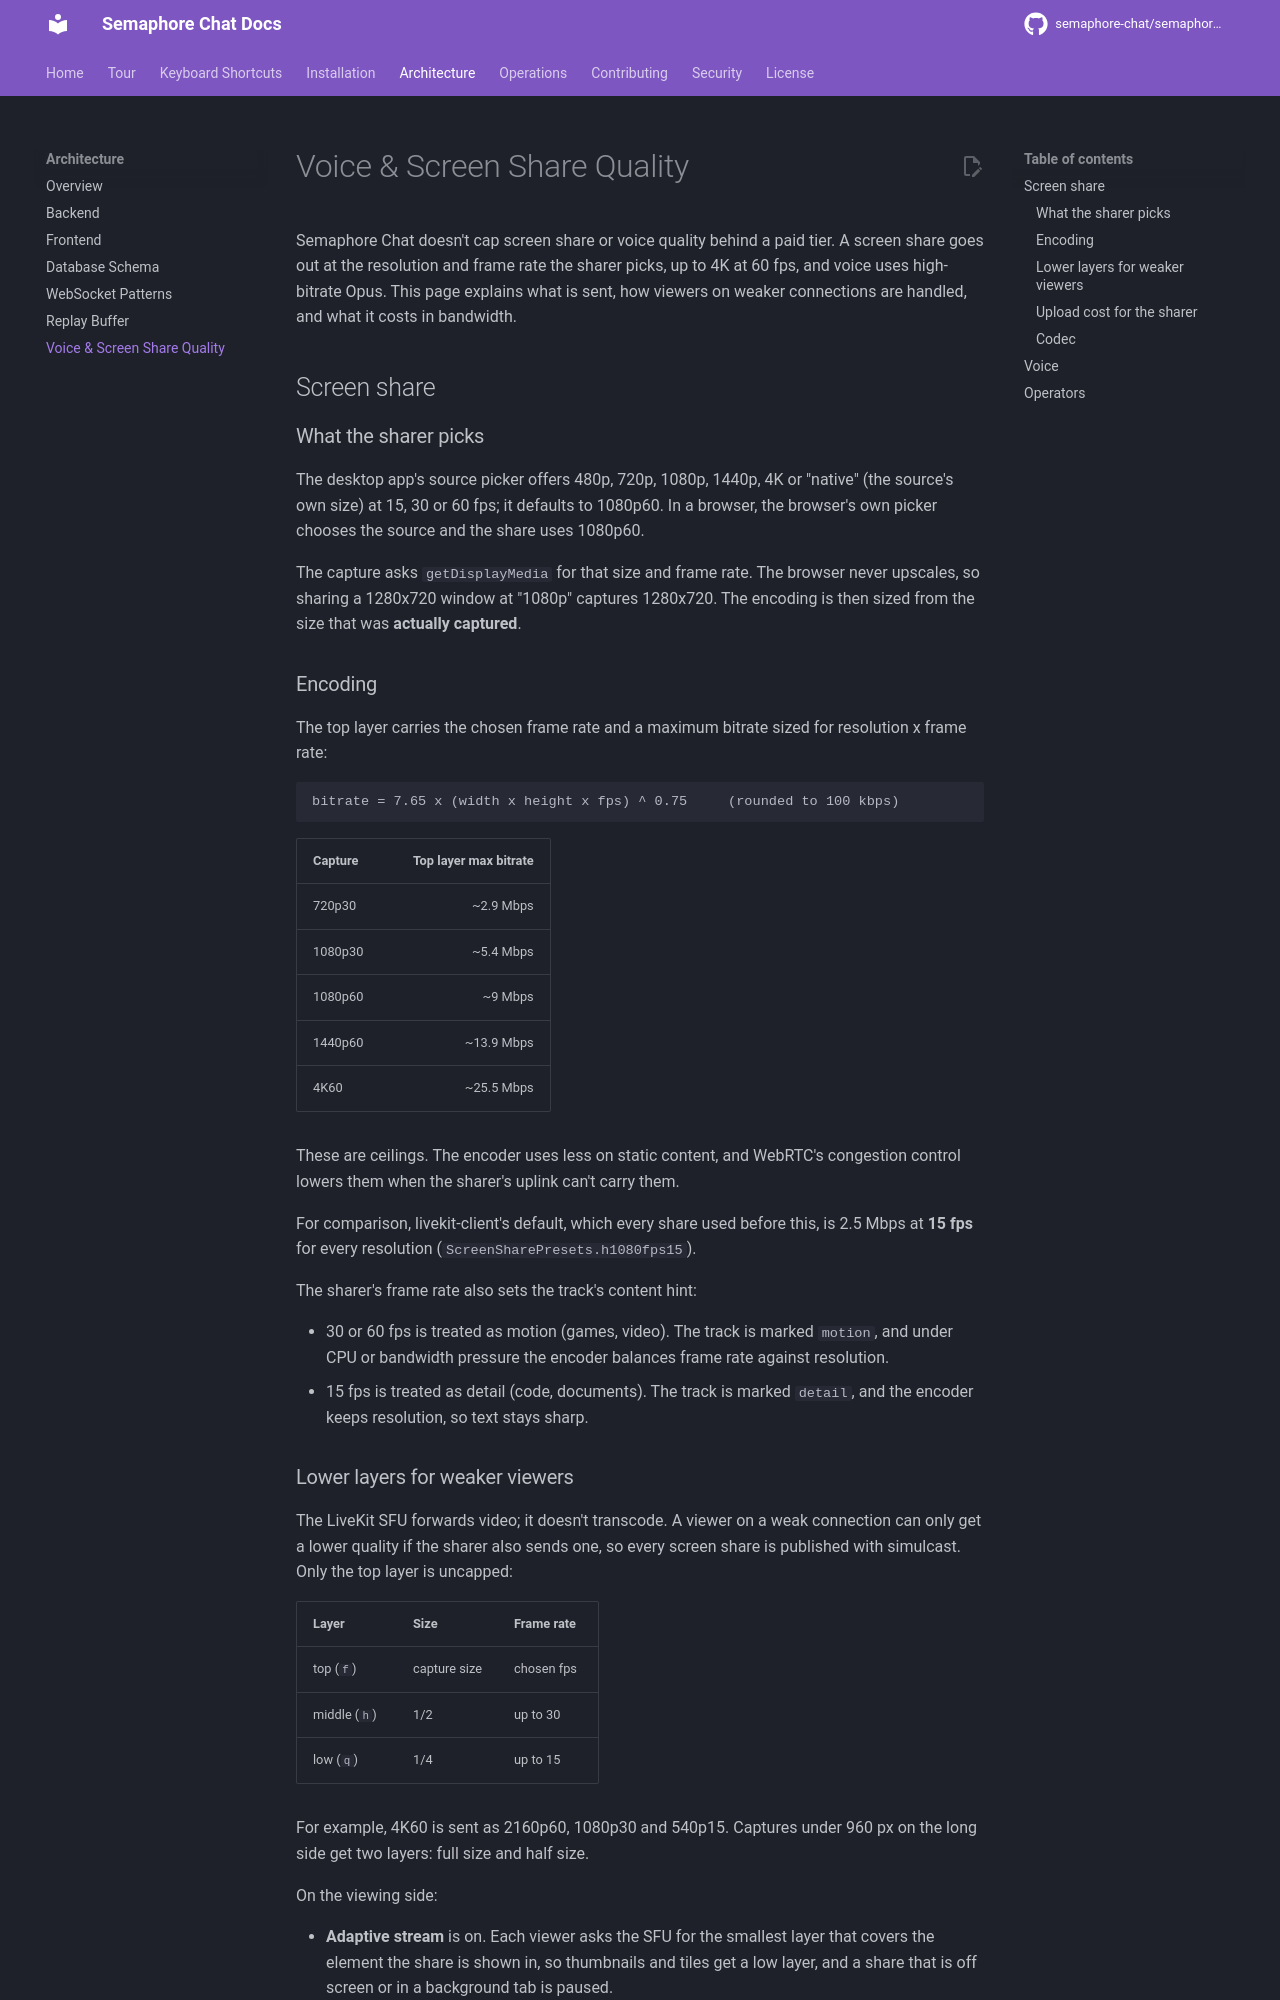

repository: OsamaZaidi75/osuconnect · page: architecture/voice-video-quality/index.html · generator: mkdocs

# Voice & Screen Share Quality

Semaphore Chat doesn't cap screen share or voice quality behind a paid tier.
A screen share goes out at the resolution and frame rate the sharer picks, up
to 4K at 60 fps, and voice uses high-bitrate Opus. This page explains what is
sent, how viewers on weaker connections are handled, and what it costs in
bandwidth.

## Screen share

### What the sharer picks

The desktop app's source picker offers 480p, 720p, 1080p, 1440p, 4K or
"native" (the source's own size) at 15, 30 or 60 fps; it defaults to 1080p60.
In a browser, the browser's own picker chooses the source and the share uses
1080p60.

The capture asks `getDisplayMedia` for that size and frame rate. The browser
never upscales, so sharing a 1280x720 window at "1080p" captures 1280x720. The
encoding is then sized from the size that was **actually captured**.

### Encoding

The top layer carries the chosen frame rate and a maximum bitrate sized for
resolution x frame rate:

```
bitrate = 7.65 x (width x height x fps) ^ 0.75     (rounded to 100 kbps)
```

| Capture | Top layer max bitrate |
|---------|----------------------:|
| 720p30  | ~2.9 Mbps |
| 1080p30 | ~5.4 Mbps |
| 1080p60 | ~9 Mbps   |
| 1440p60 | ~13.9 Mbps |
| 4K60    | ~25.5 Mbps |

These are ceilings. The encoder uses less on static content, and WebRTC's
congestion control lowers them when the sharer's uplink can't carry them.

For comparison, livekit-client's default, which every share used before this,
is 2.5 Mbps at **15 fps** for every resolution (`ScreenSharePresets.h1080fps15`).

The sharer's frame rate also sets the track's content hint:

- 30 or 60 fps is treated as motion (games, video). The track is marked
  `motion`, and under CPU or bandwidth pressure the encoder balances frame rate
  against resolution.
- 15 fps is treated as detail (code, documents). The track is marked `detail`,
  and the encoder keeps resolution, so text stays sharp.
